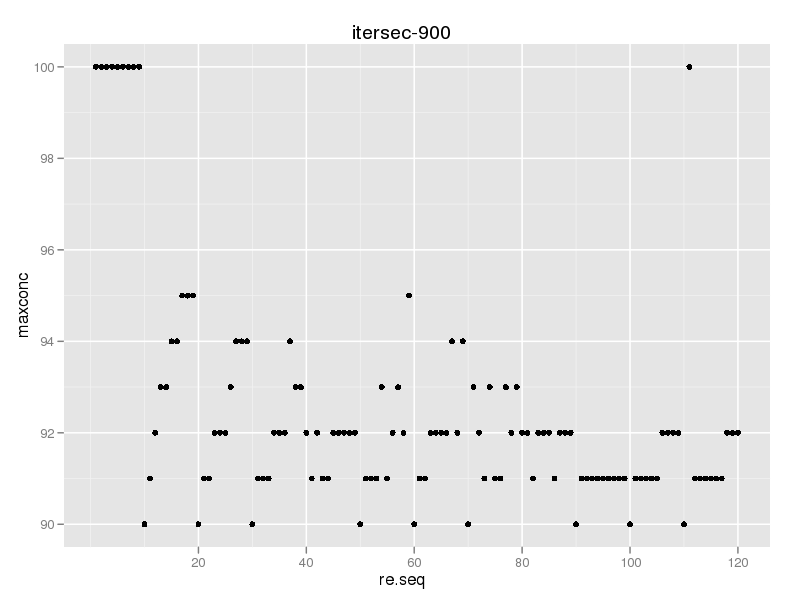

The file beside this chart, header and first rows:
rampevery, maxconc
1, 100
2, 100
3, 100
4, 100
5, 100
6, 100
7, 100
8, 100
9, 100
10, 90
11, 91
12, 92
13, 93
14, 93
15, 94
16, 94
17, 95
18, 95
19, 95
20, 90
21, 91
22, 91
23, 92
24, 92
25, 92
26, 93
27, 94
28, 94
29, 94
30, 90
31, 91
32, 91
33, 91
34, 92
35, 92
36, 92
37, 94
38, 93
39, 93
40, 92
41, 91
42, 92
43, 91
44, 91
45, 92
46, 92
47, 92
48, 92
49, 92
50, 90
51, 91
52, 91
53, 91
54, 93
55, 91
56, 92
57, 93
58, 92
59, 95
60, 90
... 60 more rows
